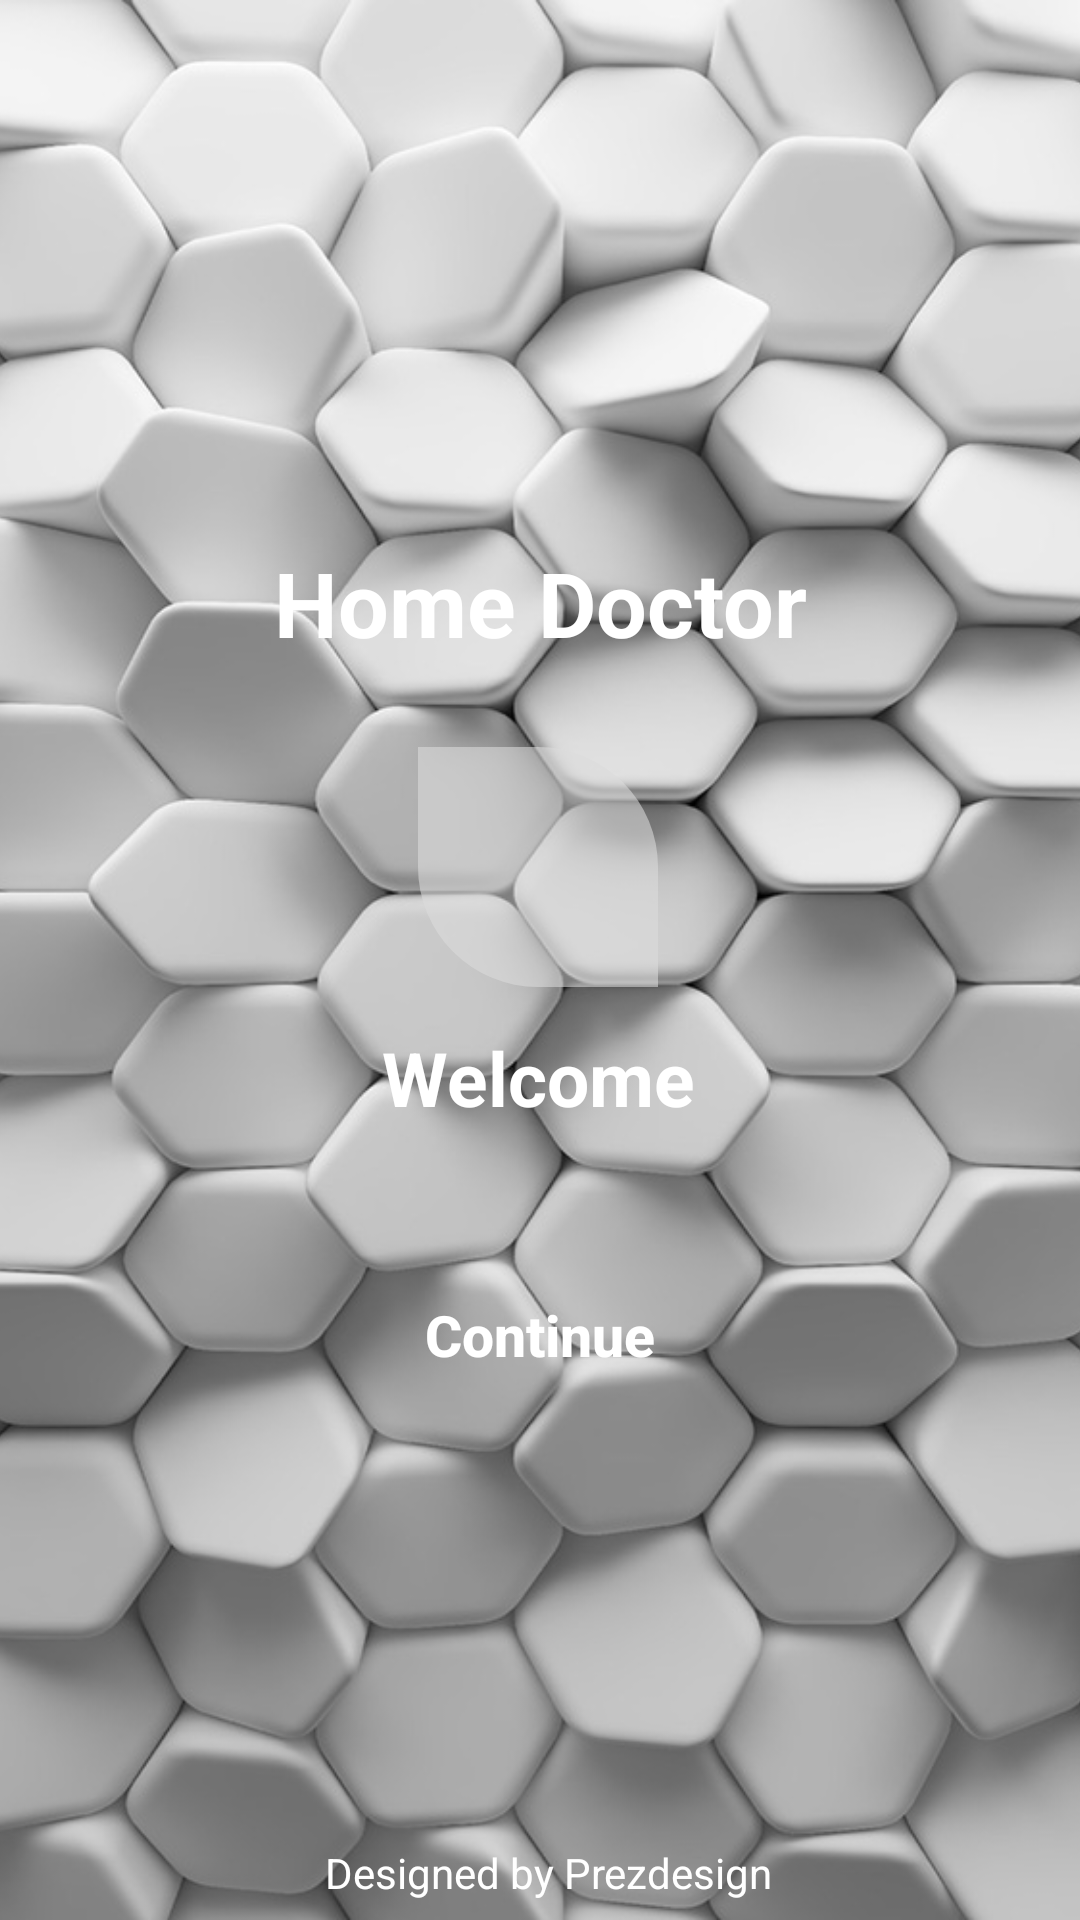

Reconstruct the res/layout file that produces this screen, plus the resources it refers to.
<!-- AndroidManifest.xml: application theme Theme.Home_Doctor -->
<!-- res/layout/startpage.xml -->
<?xml version="1.0" encoding="utf-8"?>
<androidx.constraintlayout.widget.ConstraintLayout xmlns:android="http://schemas.android.com/apk/res/android"
    android:id="@+id/start"
    xmlns:app="http://schemas.android.com/apk/res-auto"
    xmlns:tools="http://schemas.android.com/tools"
    android:layout_width="match_parent"
    android:layout_height="match_parent"
    android:background="@drawable/wk"
    tools:context=".StartPage">

  <ImageView
      android:id="@+id/imageView"
      android:layout_width="match_parent"
      android:layout_height="match_parent"
      android:src="@drawable/wk"
      android:scaleType="centerCrop"
      app:layout_constraintBottom_toBottomOf="parent"
      app:layout_constraintEnd_toEndOf="parent"
      app:layout_constraintStart_toStartOf="parent"
      app:layout_constraintTop_toTopOf="parent" />

  <TextView
      android:id="@+id/textView2"
      android:layout_width="228dp"
      android:layout_height="53dp"
      android:gravity="center"
      android:text="Welcome"
      android:textColor="@color/white"
      android:textSize="@dimen/default_title_size"
      android:textStyle="bold"
      app:layout_constraintBottom_toBottomOf="parent"
      app:layout_constraintEnd_toEndOf="parent"
      app:layout_constraintHorizontal_bias="0.496"
      app:layout_constraintStart_toStartOf="parent"
      app:layout_constraintTop_toTopOf="parent"
      app:layout_constraintVertical_bias="0.567" />

  <Button
      android:id="@+id/gobut"
      android:layout_width="200dp"
      android:layout_height="wrap_content"
      android:layout_marginTop="250dp"
      android:background="@drawable/continueapp"
      android:text="Continue"
      android:textAllCaps="false"
      android:textColor="@color/white"
      android:textSize="@dimen/default_text_size"
      android:textStyle="bold"
      app:layout_constraintBottom_toBottomOf="parent"
      app:layout_constraintEnd_toEndOf="parent"
      app:layout_constraintStart_toStartOf="parent"
      app:layout_constraintTop_toTopOf="parent" />

  <TextView
      android:id="@+id/textView"
      android:layout_width="350dp"
      android:layout_height="60dp"
      android:gravity="center"
      android:text="Home Doctor"
      android:textColor="@color/white"
      android:textSize="@dimen/default_large_text_size"
      android:textStyle="bold"
      app:layout_constraintBottom_toBottomOf="parent"
      app:layout_constraintEnd_toEndOf="parent"
      app:layout_constraintStart_toStartOf="parent"
      app:layout_constraintTop_toTopOf="parent"
      app:layout_constraintVertical_bias="0.295" />

  <TextView
      android:id="@+id/iconView"
      android:layout_width="80dp"
      android:layout_height="80dp"
      android:background="@drawable/icon_shape"
      app:layout_constraintBottom_toBottomOf="@+id/textView3"
      app:layout_constraintEnd_toEndOf="parent"
      app:layout_constraintHorizontal_bias="0.498"
      app:layout_constraintStart_toStartOf="parent"
      app:layout_constraintTop_toTopOf="parent"
      app:layout_constraintVertical_bias="0.45" />

  <ImageView
      android:id="@+id/icon"
      android:layout_width="50dp"
      android:layout_height="60dp"
      android:background="@drawable/home_doctor_logo"
      app:layout_constraintBottom_toBottomOf="@+id/iconView"
      app:layout_constraintEnd_toEndOf="@+id/iconView"
      app:layout_constraintStart_toStartOf="@+id/iconView"
      app:layout_constraintTop_toTopOf="@+id/iconView" />
  <TextView
      android:id="@+id/textView3"
      android:layout_width="wrap_content"
      android:layout_height="wrap_content"
      android:text="Designed by Prezdesign"
      android:textColor="@color/white"
      app:layout_constraintBottom_toBottomOf="parent"
      app:layout_constraintEnd_toEndOf="parent"
      app:layout_constraintHorizontal_bias="0.514"
      app:layout_constraintStart_toStartOf="parent"
      app:layout_constraintTop_toTopOf="parent"
      app:layout_constraintVertical_bias="0.99" />

</androidx.constraintlayout.widget.ConstraintLayout>
<!-- resources referenced by this layout -->
<resources>
  <color name="white">#FFFFFFFF</color>
  <dimen name="default_large_text_size">30sp</dimen>
  <dimen name="default_text_size">19sp</dimen>
  <dimen name="default_title_size">25sp</dimen>
  <!-- drawable home_doctor_logo: png bitmap (mipmap-hdpi, 105761 bytes) -->
  <!-- drawable icon_shape (drawable) -->
  <?xml version="1.0" encoding="utf-8"?>
  <shape xmlns:android="http://schemas.android.com/apk/res/android" android:shape="rectangle">
      <solid android:color="#92DDDDDD"/>
      <corners android:bottomLeftRadius="40dp" android:topRightRadius="40dp"/>
  
  </shape>
  <!-- drawable wk: jpg bitmap (drawable, 159110 bytes) -->
  <style name="Theme.Home_Doctor" parent="Theme.AppCompat.Light.NoActionBar">
          
          <item name="colorPrimary">@color/blue</item>
          <item name="colorPrimaryVariant">@color/purple_700</item>
          <item name="colorOnPrimary">@color/red</item>
          
          <item name="colorSecondary">@color/my_blue</item>
          <item name="colorSecondaryVariant">@color/teal_700</item>
          <item name="colorOnSecondary">@color/black</item>
          <item name="android:alertDialogTheme">@style/AlertDialog_has_background</item>
          
          <item name="android:fragmentCloseEnterAnimation">@anim/rotate</item>
          <item name="android:windowEnterAnimation">@anim/rotate</item>
  
          Status bar color.
          <item name="android:statusBarColor" tools:targetApi="l">@color/blue</item>
  
          Customize your theme here.
      </style>
  <color name="blue">#2F5BC1</color>
  <color name="purple_700">#FF3700B3</color>
  <color name="red">#FF0000</color>
  <color name="my_blue">#4D76D5</color>
  <color name="teal_700">#FF018786</color>
  <color name="black">#FF000000</color>
  <style name="AlertDialog_has_background" parent="Theme.AppCompat.Light.Dialog.Alert">
          <item name="android:windowBackground">@drawable/rounded_rectangle_shape_white</item>
          <item name="android:textColor">@color/blue</item>
      </style>
</resources>
